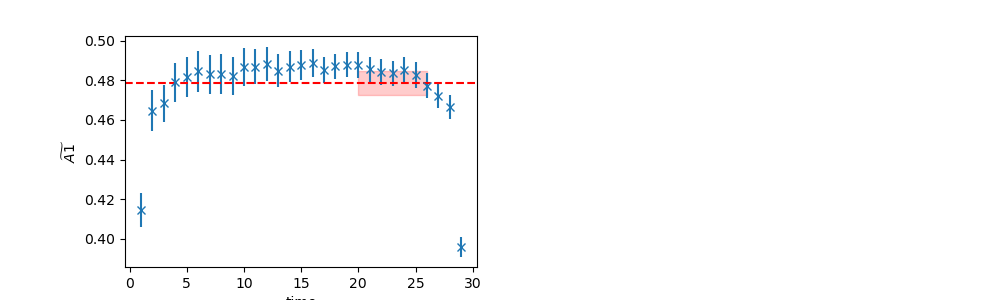

The file beside this chart, header and first rows:
	EffectiveMass	Error	RegUp	RegLow
0	0.4787	0.005952	27	20
